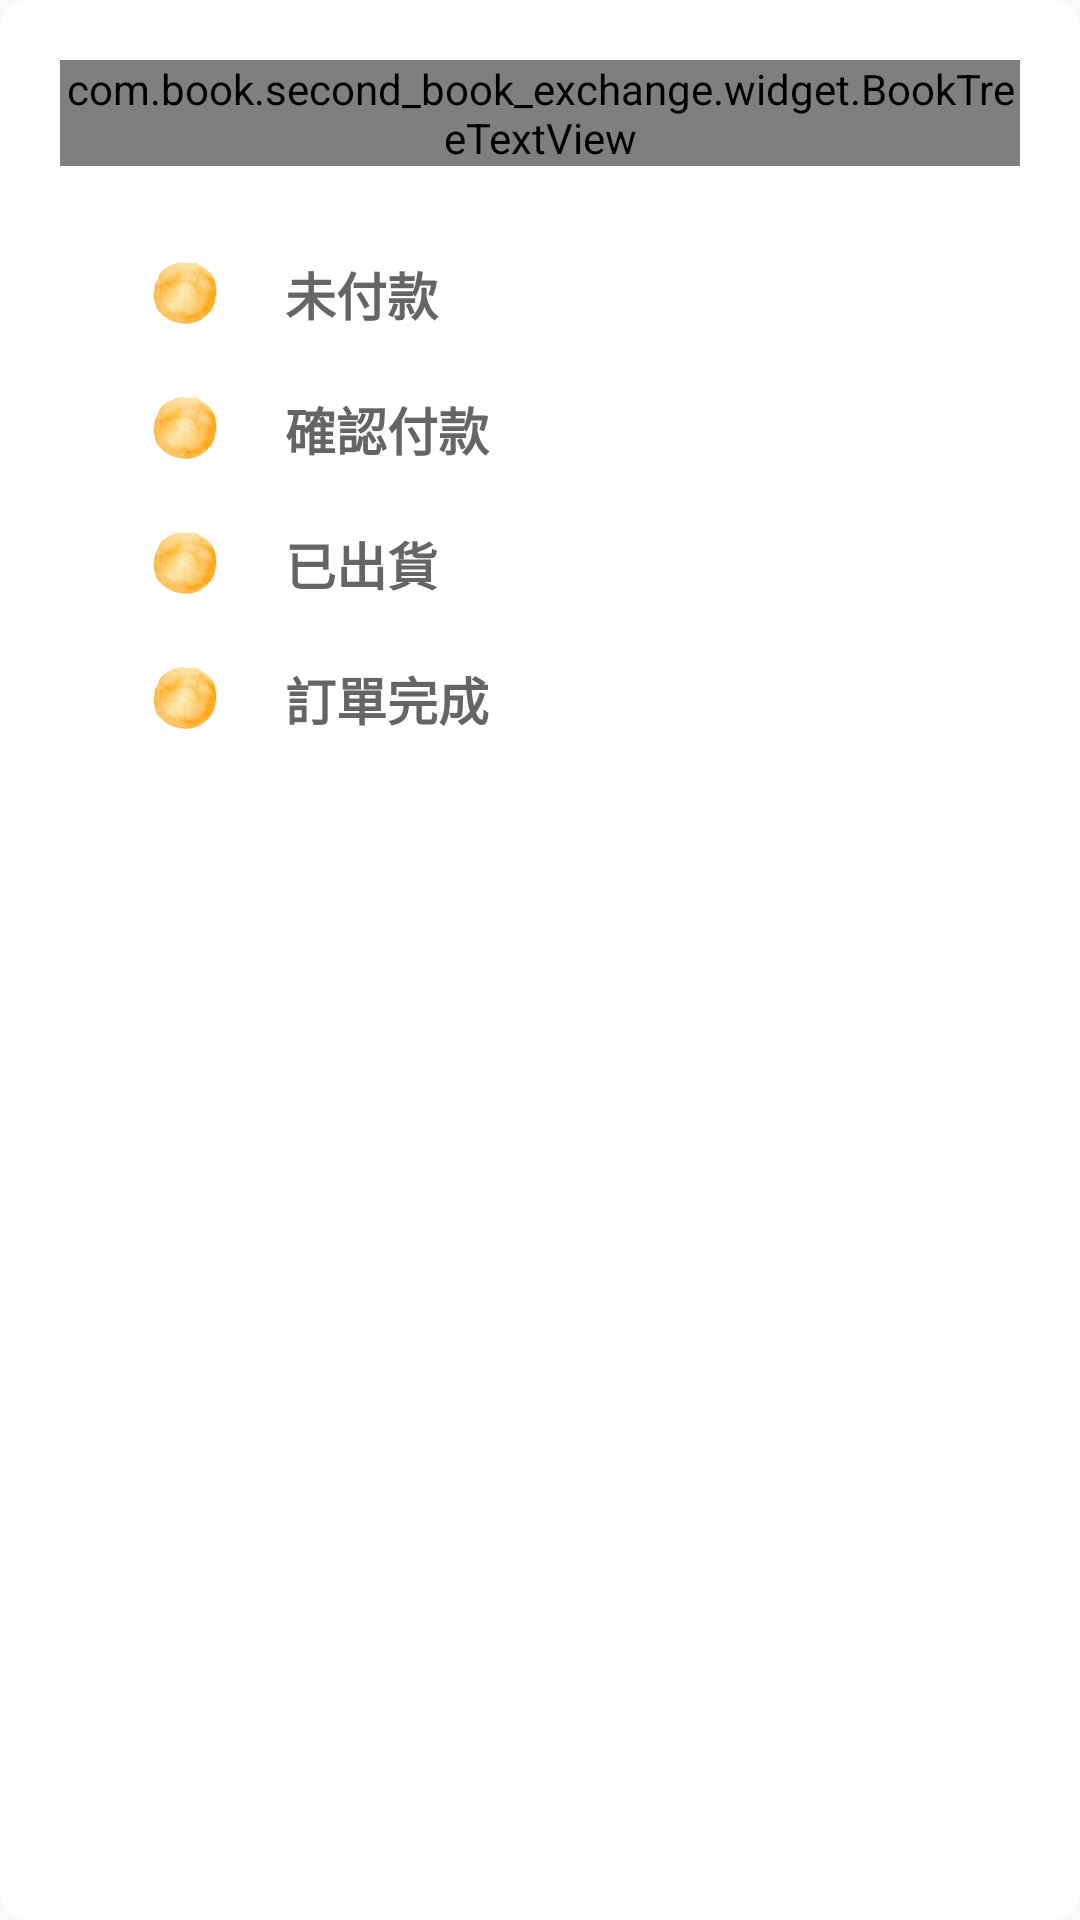

Write the Android layout XML for this screen, with the resource values it uses.
<!-- AndroidManifest.xml: application theme Theme.Second_Book_Exchange -->
<!-- res/layout/alert_dialog_order_status.xml -->
<?xml version="1.0" encoding="utf-8"?>
<androidx.constraintlayout.widget.ConstraintLayout xmlns:android="http://schemas.android.com/apk/res/android"
    xmlns:app="http://schemas.android.com/apk/res-auto"
    android:layout_width="match_parent"
    android:layout_height="wrap_content"
    android:layout_marginLeft="50dp"
    android:layout_marginRight="50dp"
    android:background="@drawable/alert_dialog_bg"
    android:padding="20dp">

    <com.book.second_book_exchange.widget.BookTreeTextView
        android:id="@+id/title"
        app:layout_constraintTop_toTopOf="parent"
        app:layout_constraintLeft_toLeftOf="parent"
        app:layout_constraintRight_toRightOf="parent"
        android:textSize="30sp"
        android:textColor="@color/black"
        android:text="訂單狀態"
        android:layout_width="wrap_content"
        android:layout_height="wrap_content"/>

    <androidx.constraintlayout.widget.ConstraintLayout
        android:id="@+id/opt_family"
        android:layout_marginTop="30dp"
        app:layout_constraintTop_toBottomOf="@+id/title"
        android:layout_width="match_parent"
        android:layout_height="wrap_content">

        <ImageView
            android:id="@+id/dot1"
            android:layout_width="25dp"
            android:layout_height="25dp"
            android:src="@drawable/yellowdot"
            android:layout_marginLeft="30dp"
            app:layout_constraintLeft_toLeftOf="parent"
            app:layout_constraintRight_toLeftOf="@+id/unpaid"
            app:layout_constraintTop_toTopOf="parent" />

        <TextView
            android:id="@+id/unpaid"
            android:layout_width="0dp"
            android:layout_height="wrap_content"
            android:layout_marginLeft="20dp"
            android:text="未付款"
            android:textColor="@color/dark_grey"
            android:textSize="17sp"
            android:textStyle="bold"
            app:layout_constraintBottom_toBottomOf="@+id/dot1"
            app:layout_constraintLeft_toRightOf="@+id/dot1"
            app:layout_constraintRight_toRightOf="parent"
            app:layout_constraintTop_toTopOf="@+id/dot1" />
    </androidx.constraintlayout.widget.ConstraintLayout>

    <androidx.constraintlayout.widget.ConstraintLayout
        android:id="@+id/opt_seven"
        android:layout_width="match_parent"
        android:layout_height="wrap_content"
        app:layout_constraintBottom_toTopOf="@+id/opt_delivery"
        app:layout_constraintTop_toBottomOf="@+id/opt_family">

        <ImageView
            android:id="@+id/dot2"
            android:layout_width="25dp"
            android:layout_height="25dp"
            android:layout_marginTop="20dp"
            android:src="@drawable/yellowdot"
            android:layout_marginLeft="30dp"
            app:layout_constraintLeft_toLeftOf="parent"
            app:layout_constraintTop_toTopOf="parent" />

        <TextView
            android:id="@+id/confirmpaid"
            android:layout_width="0dp"
            android:layout_height="wrap_content"
            android:layout_marginLeft="20dp"
            android:text="確認付款"
            android:textColor="@color/dark_grey"
            android:textSize="17sp"
            android:textStyle="bold"
            app:layout_constraintBottom_toBottomOf="@+id/dot2"
            app:layout_constraintLeft_toRightOf="@+id/dot2"
            app:layout_constraintRight_toRightOf="parent"
            app:layout_constraintTop_toTopOf="@+id/dot2" />

    </androidx.constraintlayout.widget.ConstraintLayout>


    <androidx.constraintlayout.widget.ConstraintLayout
        android:id="@+id/opt_delivery"
        android:layout_width="match_parent"
        android:layout_height="wrap_content"
        app:layout_constraintTop_toBottomOf="@+id/opt_seven">

        <ImageView
            android:id="@+id/dot3"
            android:layout_width="25dp"
            android:layout_height="25dp"
            android:layout_marginTop="20dp"
            android:layout_marginLeft="30dp"
            android:src="@drawable/yellowdot"
            app:layout_constraintTop_toTopOf="parent"
            app:layout_constraintLeft_toLeftOf="parent" />

        <TextView
            android:id="@+id/shipped"
            android:layout_width="0dp"
            android:layout_height="wrap_content"
            android:layout_marginLeft="20dp"
            android:text="已出貨"
            android:textColor="@color/dark_grey"
            android:textSize="17sp"
            android:textStyle="bold"
            app:layout_constraintBottom_toBottomOf="@+id/dot3"
            app:layout_constraintLeft_toRightOf="@+id/dot3"
            app:layout_constraintRight_toRightOf="parent"
            app:layout_constraintTop_toTopOf="@+id/dot3" />

    </androidx.constraintlayout.widget.ConstraintLayout>

    <androidx.constraintlayout.widget.ConstraintLayout
        android:id="@+id/opt_face"
        android:layout_width="match_parent"
        android:layout_height="wrap_content"
        app:layout_constraintTop_toBottomOf="@+id/opt_delivery">

        <ImageView
            android:id="@+id/dot4"
            android:layout_width="25dp"
            android:layout_height="25dp"
            android:layout_marginTop="20dp"
            android:layout_marginLeft="30dp"
            android:src="@drawable/yellowdot"
            app:layout_constraintTop_toTopOf="parent"
            app:layout_constraintLeft_toLeftOf="parent" />

        <TextView
            android:id="@+id/complete"
            android:layout_width="0dp"
            android:layout_height="wrap_content"
            android:layout_marginLeft="20dp"
            android:text="訂單完成"
            android:textColor="@color/dark_grey"
            android:textSize="17sp"
            android:textStyle="bold"
            app:layout_constraintBottom_toBottomOf="@+id/dot4"
            app:layout_constraintLeft_toRightOf="@+id/dot4"
            app:layout_constraintRight_toRightOf="parent"
            app:layout_constraintTop_toTopOf="@+id/dot4" />

    </androidx.constraintlayout.widget.ConstraintLayout>

</androidx.constraintlayout.widget.ConstraintLayout>
<!-- resources referenced by this layout -->
<resources>
  <color name="black">#FF000000</color>
  <color name="dark_grey">#666565</color>
  <!-- drawable alert_dialog_bg (drawable) -->
  <?xml version="1.0" encoding="UTF-8"?>
  <shape xmlns:android="http://schemas.android.com/apk/res/android" >
  
      <solid android:color="#FFFFFF"/>
  
      <corners android:radius="10dp" />
  
  </shape>
  <!-- drawable yellowdot: png bitmap (drawable, 46631 bytes) -->
  <style name="Theme.Second_Book_Exchange" parent="Theme.MaterialComponents.DayNight.NoActionBar.Bridge">
          
          <item name="colorPrimary">@color/purple_500</item>
          <item name="colorPrimaryVariant">@color/purple_700</item>
          <item name="colorOnPrimary">@color/white</item>
          
          <item name="colorSecondary">@color/teal_200</item>
          <item name="colorSecondaryVariant">@color/teal_700</item>
          <item name="colorOnSecondary">@color/black</item>
          
          <item name="android:statusBarColor" tools:targetApi="l">?attr/colorPrimaryVariant</item>
          
      </style>
  <color name="purple_500">#FF6200EE</color>
  <color name="purple_700">#FF3700B3</color>
  <color name="white">#FFFFFFFF</color>
  <color name="teal_200">#FF03DAC5</color>
  <color name="teal_700">#FF018786</color>
</resources>
